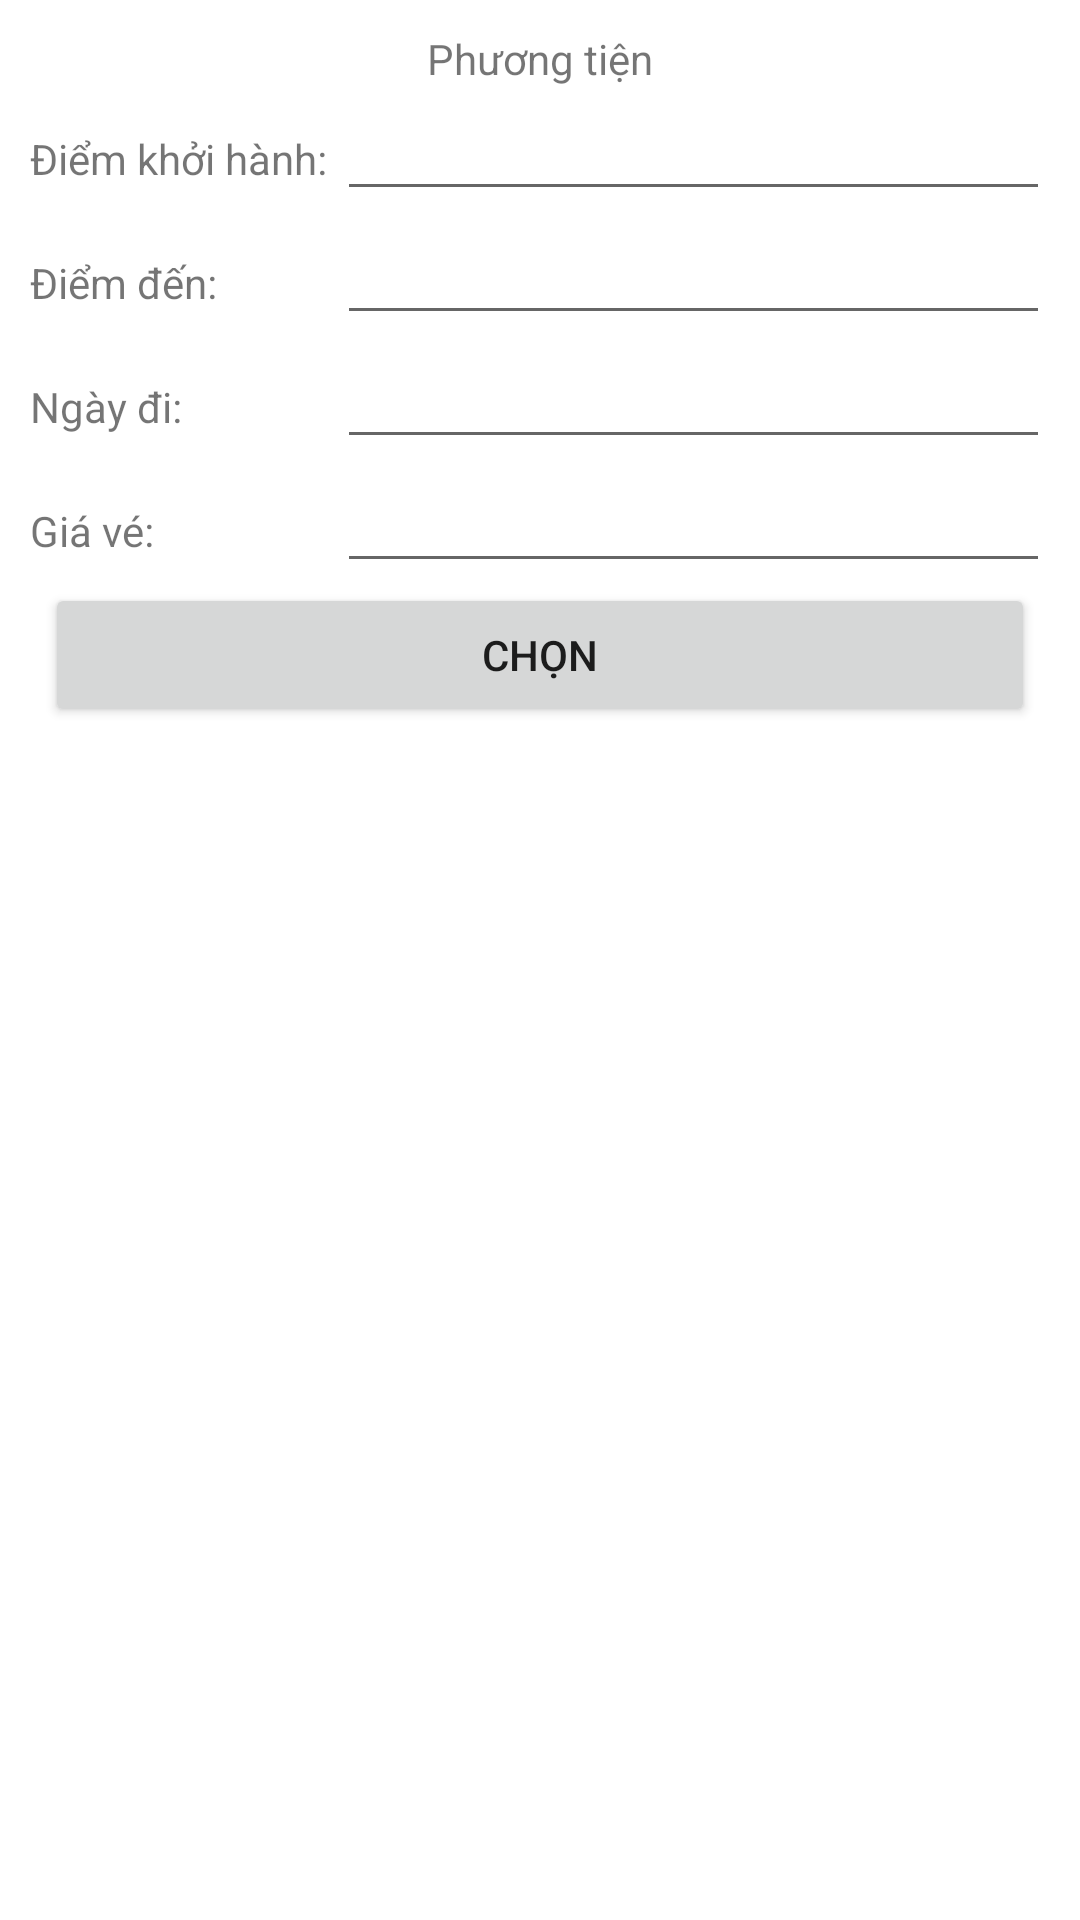

Produce the Android XML layout that renders to this screen, including the resource entries it uses.
<!-- AndroidManifest.xml: application theme Theme.TeamCHT -->
<!-- res/layout/vanchuyen_chitietchuyendi.xml -->
<?xml version="1.0" encoding="utf-8"?>
<LinearLayout xmlns:android="http://schemas.android.com/apk/res/android"
    android:layout_width="match_parent"
    android:layout_height="match_parent"
    android:orientation="vertical">

    <TableLayout
        android:layout_width="match_parent"
        android:layout_height="wrap_content"
        android:padding="10dp">
        <TextView
            android:layout_width="wrap_content"
            android:layout_height="wrap_content"
            android:gravity="center_horizontal"
            android:text="Phương tiện" />

        <TableRow>
            <TextView
                android:layout_width="wrap_content"
                android:layout_height="wrap_content"
                android:text="Điểm khởi hành: " />

            <EditText
                android:id="@+id/maSV"
                android:layout_width="wrap_content"
                android:layout_height="wrap_content"
                android:layout_weight="1"
                android:ems="10"
                android:inputType="textCapWords" />
        </TableRow>


        <TableRow>

            <TextView
                android:layout_width="wrap_content"
                android:layout_height="wrap_content"
                android:text="Điểm đến: " />

            <EditText
                android:id="@+id/tenSV"
                android:layout_width="wrap_content"
                android:layout_height="wrap_content"
                android:layout_weight="1"
                android:ems="10"
                android:inputType="textCapWords" />
        </TableRow>


        <TableRow>
            <TextView
                android:layout_width="wrap_content"
                android:layout_height="wrap_content"
                android:text="Ngày đi: " />

            <EditText
                android:id="@+id/ngaySinh"
                android:layout_width="wrap_content"
                android:layout_height="wrap_content"
                android:layout_weight="1"
                android:ems="10"
                android:inputType="numberSigned" />
        </TableRow>

        <TableRow>

            <TextView
                android:layout_width="wrap_content"
                android:layout_height="wrap_content"
                android:text="Giá vé: " />

            <EditText
                android:id="@+id/noiSinh"
                android:layout_width="wrap_content"
                android:layout_height="wrap_content"
                android:layout_weight="1"
                android:ems="10"
                android:inputType="textCapWords" />
        </TableRow>

        <Button
            android:id="@+id/btnTimChuyenDi"
            android:layout_width="wrap_content"
            android:layout_height="match_parent"
            android:layout_marginHorizontal="5dp"
            android:text="Chọn" />
    </TableLayout>
</LinearLayout>
<!-- resources referenced by this layout -->
<resources>
  <style name="Theme.TeamCHT" parent="Theme.MaterialComponents.DayNight.NoActionBar">
          
          <item name="colorPrimary">@color/purple_500</item>
          <item name="colorPrimaryVariant">@color/purple_700</item>
          <item name="colorOnPrimary">@color/white</item>
          
          <item name="colorSecondary">@color/teal_200</item>
          <item name="colorSecondaryVariant">@color/teal_700</item>
          <item name="colorOnSecondary">@color/black</item>
          
          <item name="android:statusBarColor">?attr/colorPrimaryVariant</item>
          
      </style>
  <color name="purple_500">#FF6200EE</color>
  <color name="purple_700">#FF3700B3</color>
  <color name="white">#FFFFFFFF</color>
  <color name="teal_200">#FF03DAC5</color>
  <color name="teal_700">#FF018786</color>
  <color name="black">#FF000000</color>
</resources>
